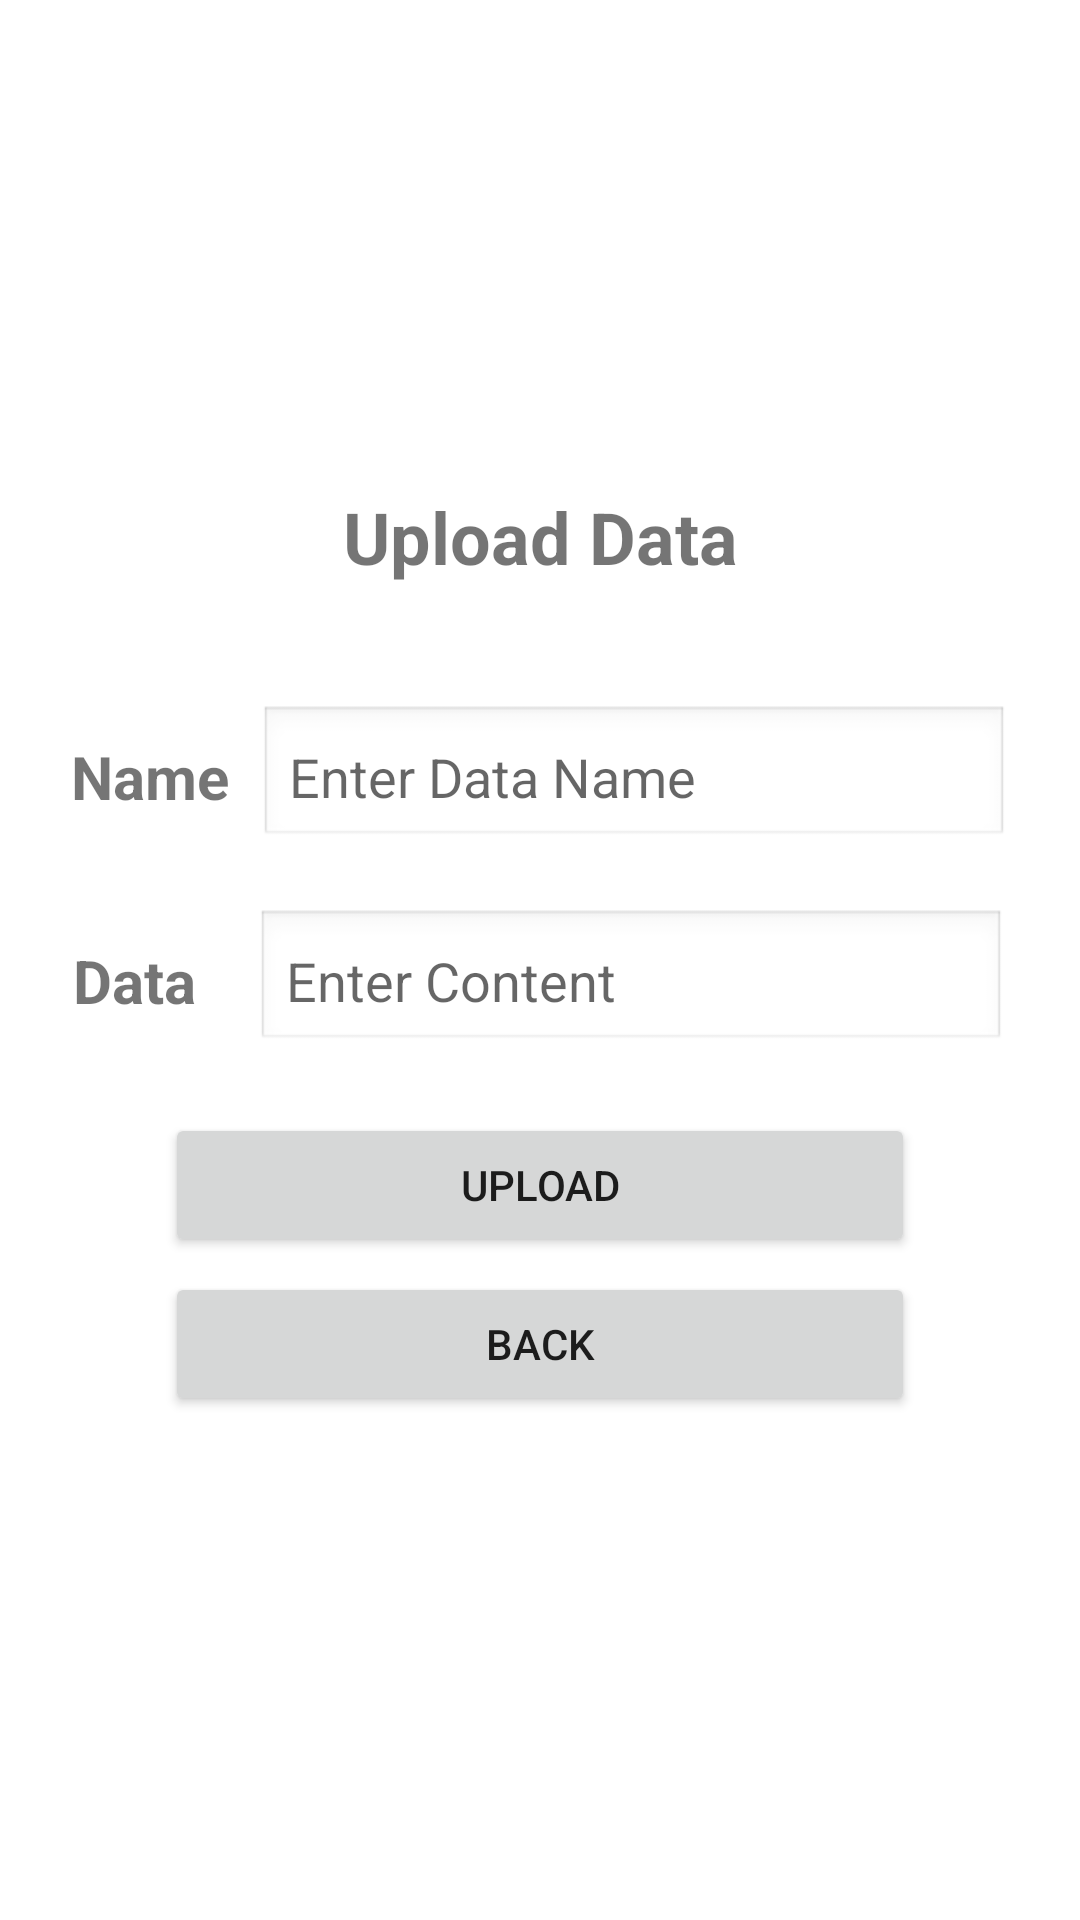

Reconstruct the res/layout file that produces this screen, plus the resources it refers to.
<!-- AndroidManifest.xml: application theme Theme.UMHackathon -->
<!-- res/layout/savedatapage.xml -->
<?xml version="1.0" encoding="utf-8"?>
<androidx.constraintlayout.widget.ConstraintLayout xmlns:android="http://schemas.android.com/apk/res/android"
    android:layout_width="match_parent"
    android:layout_height="match_parent">

    <LinearLayout
        android:layout_width="match_parent"
        android:layout_height="match_parent"
        android:orientation="vertical"
        android:gravity="center">


        <TextView
            android:layout_width="match_parent"
            android:layout_height="wrap_content"
            android:text="Upload Data"
            android:textSize="24sp"
            android:textStyle="bold"
            android:gravity="center"
            android:layout_marginBottom="40dp"/>

    <LinearLayout
        android:layout_width="wrap_content"
        android:layout_height="wrap_content"
        android:orientation="horizontal"
        android:gravity="center"
        android:layout_marginBottom="20dp">

        <TextView
            android:layout_width="wrap_content"
            android:layout_height="wrap_content"
            android:text="Name  "
            android:textSize="20sp"
            android:textAlignment="center"
            android:gravity="center"
            android:textStyle="bold"
            />


        <EditText
            android:id="@+id/nameInput"
            android:layout_width="250dp"
            android:layout_height="wrap_content"
            android:hint="Enter Data Name"

            android:padding="10dp"
            android:background="@android:drawable/edit_text"
            android:inputType="textPersonName"/>
    </LinearLayout>

        <LinearLayout
            android:layout_width="wrap_content"
            android:layout_height="wrap_content"
            android:orientation="horizontal"
            android:gravity="center"
            android:layout_marginBottom="20dp">

            <TextView
                android:layout_width="wrap_content"
                android:layout_height="wrap_content"
                android:text="Data    "
                android:textSize="20sp"
                android:textAlignment="center"
                android:gravity="center"
                android:textStyle="bold"
                />

            <EditText
                android:id="@+id/input"
                android:layout_width="250dp"
                android:layout_height="wrap_content"
                android:hint="Enter Content"
                android:padding="10dp"
                android:background="@android:drawable/edit_text"
                android:inputType="textPersonName"/>
        </LinearLayout>

        <Button
            android:id="@+id/upload"
            android:layout_width="250dp"
            android:layout_height="wrap_content"
            android:text="UPLOAD"
            android:layout_marginBottom="5dp"/>

        <Button
            android:id="@+id/back"
            android:layout_width="250dp"
            android:layout_height="wrap_content"
            android:text="BACK"
            android:layout_marginBottom="5dp"/>



    </LinearLayout>
</androidx.constraintlayout.widget.ConstraintLayout>
<!-- resources referenced by this layout -->
<resources>
  <style name="Theme.UMHackathon" parent="Theme.MaterialComponents.DayNight.DarkActionBar">
          
          <item name="colorPrimary">@color/purple_500</item>
          <item name="colorPrimaryVariant">@color/purple_700</item>
          <item name="colorOnPrimary">@color/white</item>
          
          <item name="colorSecondary">@color/teal_200</item>
          <item name="colorSecondaryVariant">@color/teal_700</item>
          <item name="colorOnSecondary">@color/black</item>
          
          <item name="android:statusBarColor">?attr/colorPrimaryVariant</item>
          
      </style>
  <!-- not gathered from this repository: default colours our renderer supplied (Android Studio template values) -->
  <color name="purple_500">#FF6200EE</color>
  <color name="purple_700">#FF3700B3</color>
  <color name="teal_200">#FF03DAC5</color>
  <color name="teal_700">#FF018786</color>
  <color name="black">#FF000000</color>
  <color name="white">#FFFFFFFF</color>
</resources>
